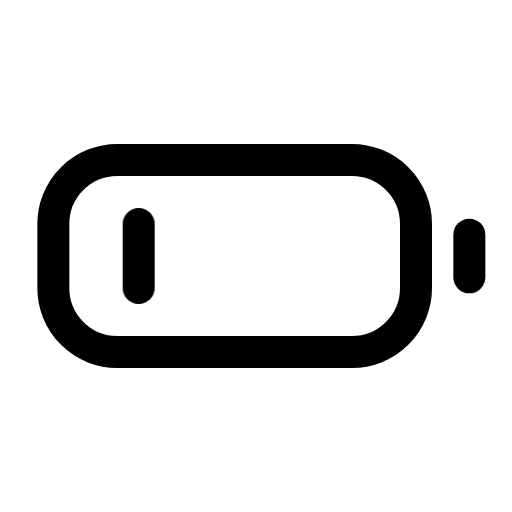
t = 0.00 s
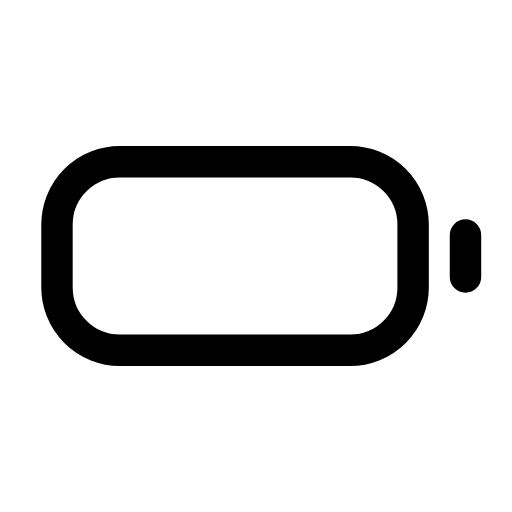
t = 0.13 s
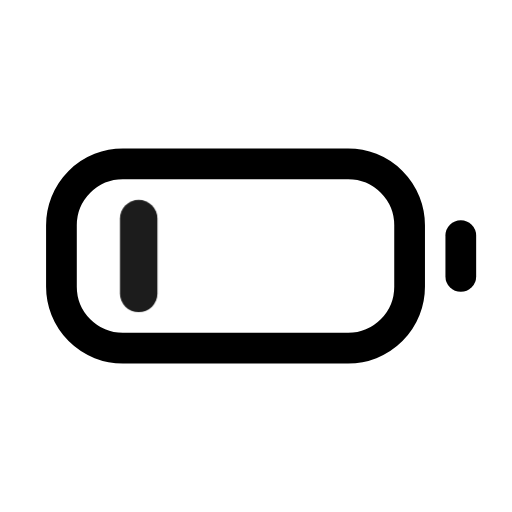
t = 0.28 s
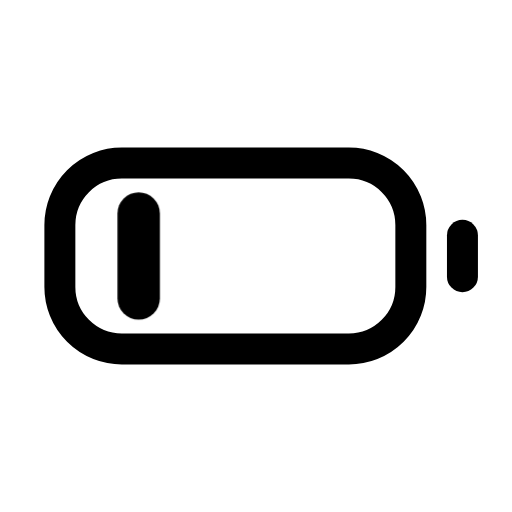
t = 0.41 s
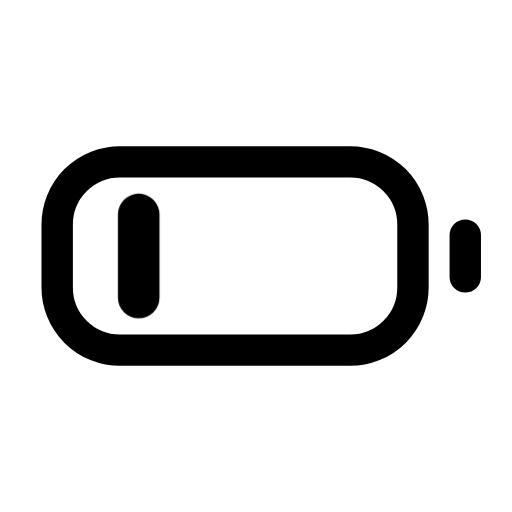
t = 0.50 s
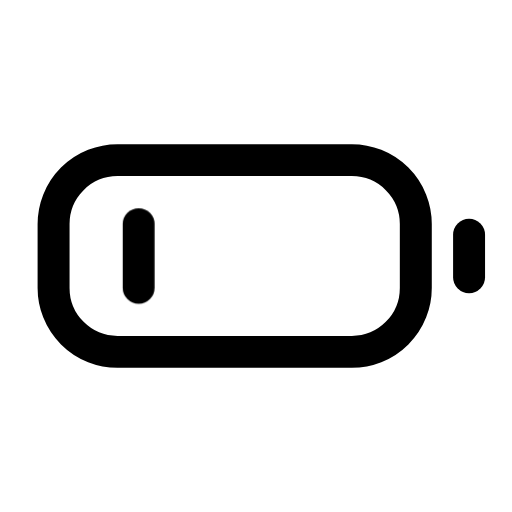
t = 0.65 s

The animated SVG that drew these frames (rendered in a browser with its animation timeline set to each time). Animation: 2 CSS @keyframes rules; one cycle of 0.80 s, repeats indefinitely.

<svg xmlns="http://www.w3.org/2000/svg" viewBox="0 0 24 24" width="24" height="24" class="rd-a-battery-low" data-rd-animate="hover"><style>.rd-a-battery-low{overflow:visible}.rd-a-battery-low *{transform-box:view-box}.rd-a-battery-low .base{transform-origin:12px 12px}.rd-a-battery-low .badge{transform-box:fill-box;transform-origin:center}@media (prefers-reduced-motion:no-preference){.rd-a-battery-low[data-rd-animate="hover"]:hover .base,:hover>.rd-a-battery-low[data-rd-animate="parent"] .base,.rd-a-battery-low[data-rd-animate="play"] .base,.rd-a-battery-low[data-rd-animate="loop"] .base{animation:rd-battery-low-base calc(0.7s*var(--rd-speed,1)) ease-in-out}.rd-a-battery-low[data-rd-animate="hover"]:hover .badge,:hover>.rd-a-battery-low[data-rd-animate="parent"] .badge,.rd-a-battery-low[data-rd-animate="play"] .badge,.rd-a-battery-low[data-rd-animate="loop"] .badge{animation:rd-battery-low-badge calc(0.8s*var(--rd-speed,1)) cubic-bezier(.34,1.3,.5,1)}.rd-a-battery-low[data-rd-animate="loop"] *{animation-iteration-count:infinite!important}@keyframes rd-battery-low-base{0%,100%{scale:1}40%{scale:.96}}@keyframes rd-battery-low-badge{0%,100%{scale:1;opacity:1}22%{scale:.1;opacity:0}62%{scale:1.3;opacity:1}}}</style><g fill="none" stroke="currentColor" stroke-linecap="round" stroke-linejoin="round" stroke-width="1.5"><g class="base"><rect x="2.5" y="7.5" width="17" height="9" rx="3"/><path d="M22 11v2"/></g><g class="badge"><path d="M6.5 10.5v3"/></g></g></svg>
